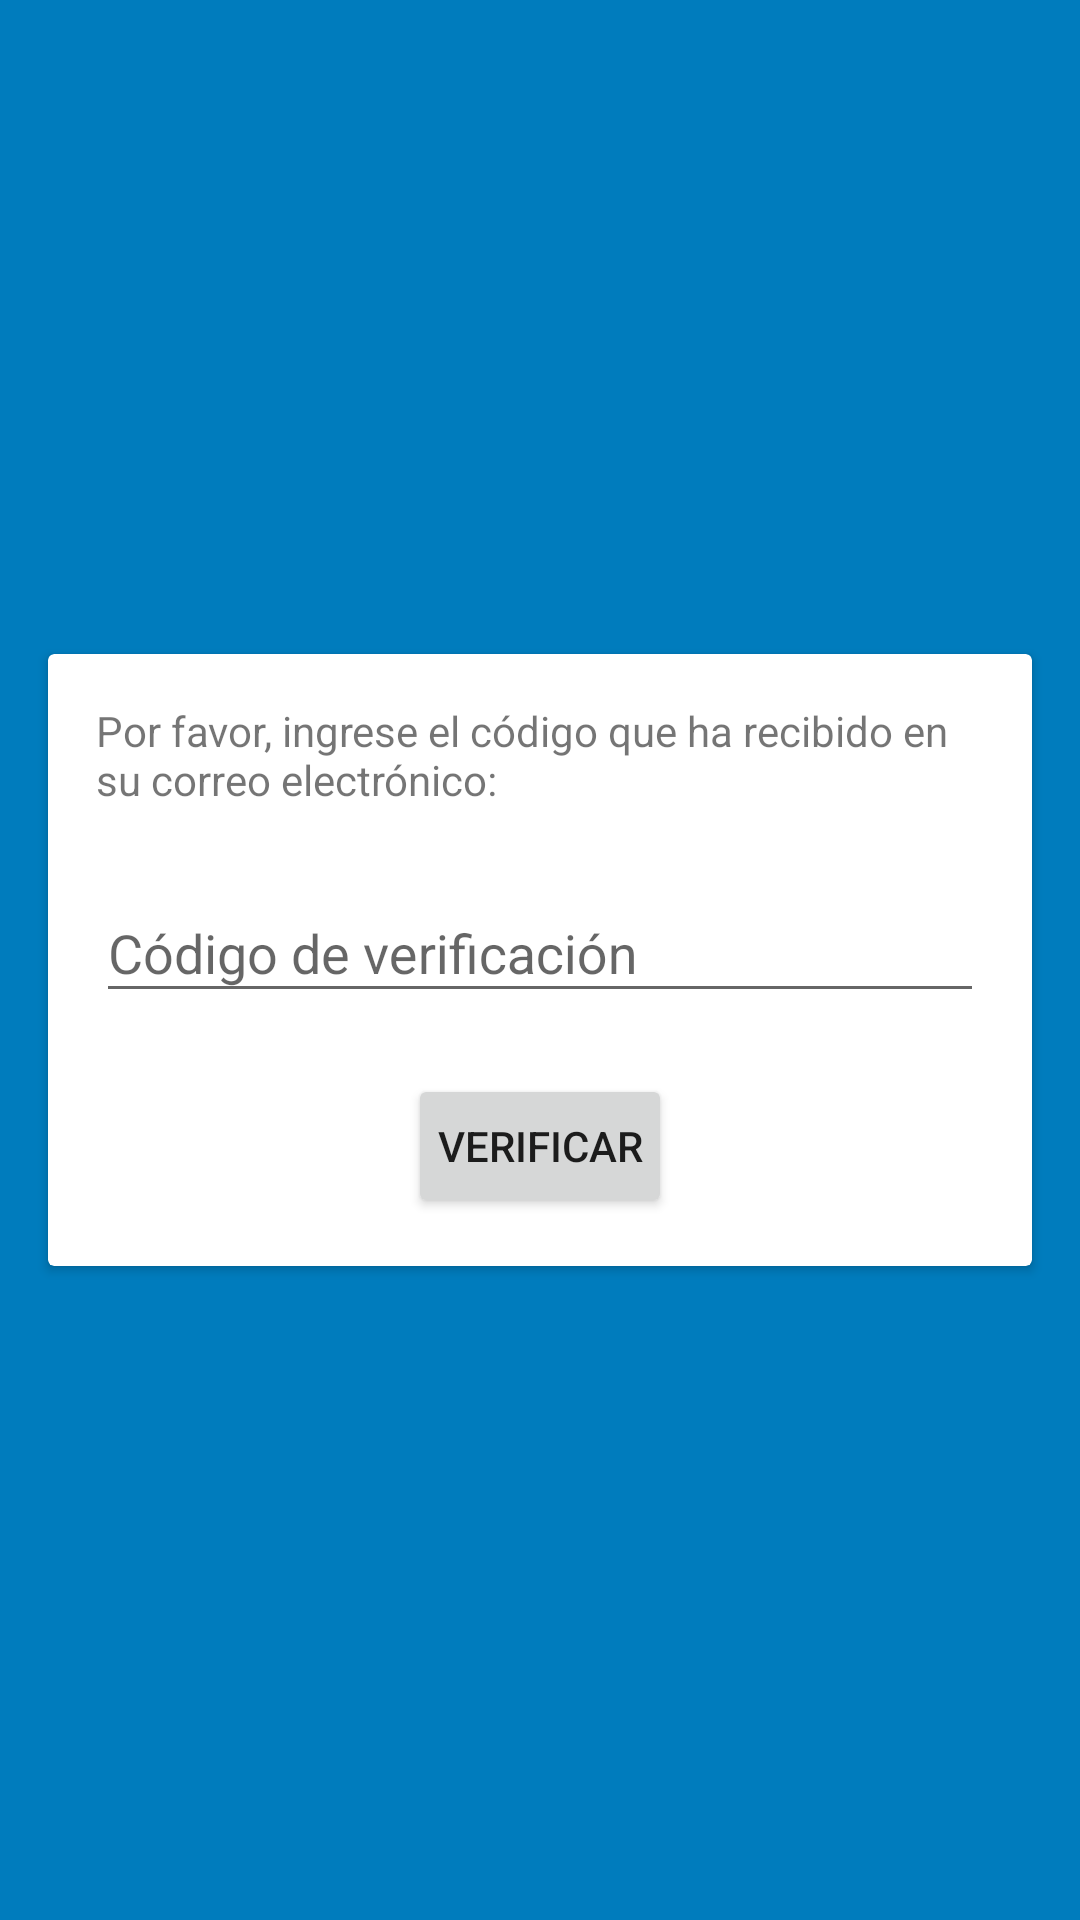

This screen was rendered from an Android layout file. Write that file and the resources it references.
<!-- AndroidManifest.xml: application theme AppTheme -->
<!-- res/layout/activity_verification_code_forgot_password.xml -->
<?xml version="1.0" encoding="utf-8"?>
<android.support.constraint.ConstraintLayout xmlns:android="http://schemas.android.com/apk/res/android"
    xmlns:app="http://schemas.android.com/apk/res-auto"
    xmlns:tools="http://schemas.android.com/tools"
    android:layout_width="match_parent"
    android:layout_height="match_parent"
    android:background="@color/colorPrimaryDark"
    tools:context="ni.com.fetesa.makitamovil.ui.activities.VerificationCodeForgotPasswordActivity">

    <android.support.v7.widget.CardView
        android:layout_width="match_parent"
        android:layout_height="wrap_content"
        app:layout_constraintTop_toTopOf="parent"
        app:layout_constraintBottom_toBottomOf="parent"
        app:layout_constraintLeft_toLeftOf="parent"
        app:layout_constraintRight_toRightOf="parent"
        android:layout_marginLeft="16dp"
        android:layout_marginRight="16dp">

        <android.support.constraint.ConstraintLayout
            android:layout_width="match_parent"
            android:layout_height="wrap_content">

            <TextView
                android:id="@+id/textView_label_forgot_password"
                android:layout_width="match_parent"
                android:layout_height="wrap_content"
                app:layout_constraintTop_toTopOf="parent"
                app:layout_constraintLeft_toLeftOf="parent"
                app:layout_constraintRight_toRightOf="parent"
                android:layout_marginTop="16dp"
                android:layout_marginLeft="16dp"
                android:layout_marginRight="16dp"
                android:text="@string/label_forgot_password_verification_code"/>

            <android.support.design.widget.TextInputLayout
                android:id="@+id/text_input_layout_email"
                android:layout_width="match_parent"
                android:layout_height="wrap_content"
                app:layout_constraintTop_toBottomOf="@+id/textView_label_forgot_password"
                app:layout_constraintRight_toRightOf="parent"
                app:layout_constraintLeft_toLeftOf="parent"
                app:errorEnabled="true"
                android:layout_marginLeft="16dp"
                android:layout_marginRight="16dp"
                android:layout_marginTop="16dp"
                >

                <android.support.design.widget.TextInputEditText
                    android:id="@+id/edit_text_user"
                    android:layout_width="match_parent"
                    android:layout_height="wrap_content"
                    android:hint="@string/input_user_verification_code"/>

            </android.support.design.widget.TextInputLayout>

            <Button
                android:id="@+id/button_verify_email"
                android:theme="@style/PrimaryFlatButton"
                android:layout_width="wrap_content"
                android:layout_height="wrap_content"
                android:layout_marginBottom="16dp"
                android:layout_weight="1"
                android:height="36dp"
                android:padding="8dp"
                app:layout_constraintTop_toBottomOf="@id/text_input_layout_email"
                app:layout_constraintBottom_toBottomOf="parent"
                app:layout_constraintLeft_toLeftOf="parent"
                app:layout_constraintRight_toRightOf="parent"
                android:text="@string/button_verify_email" />
        </android.support.constraint.ConstraintLayout>
    </android.support.v7.widget.CardView>

</android.support.constraint.ConstraintLayout>
<!-- resources referenced by this layout -->
<resources>
  <color name="colorPrimaryDark">#007cbd</color>
  <string name="button_verify_email">Verificar</string>
  <string name="input_user_verification_code">Código de verificación</string>
  <string name="label_forgot_password_verification_code">Por favor, ingrese el código que ha recibido en su correo electrónico:</string>
  <style name="AppTheme" parent="Theme.AppCompat.Light.DarkActionBar">
          
          <item name="colorPrimary">@color/colorPrimary</item>
          <item name="colorPrimaryDark">@color/colorPrimaryDark</item>
          <item name="colorAccent">@color/colorAccent</item>
      </style>
  <color name="colorPrimary">#2196f3</color>
  <color name="colorAccent">#EC1B24</color>
</resources>
